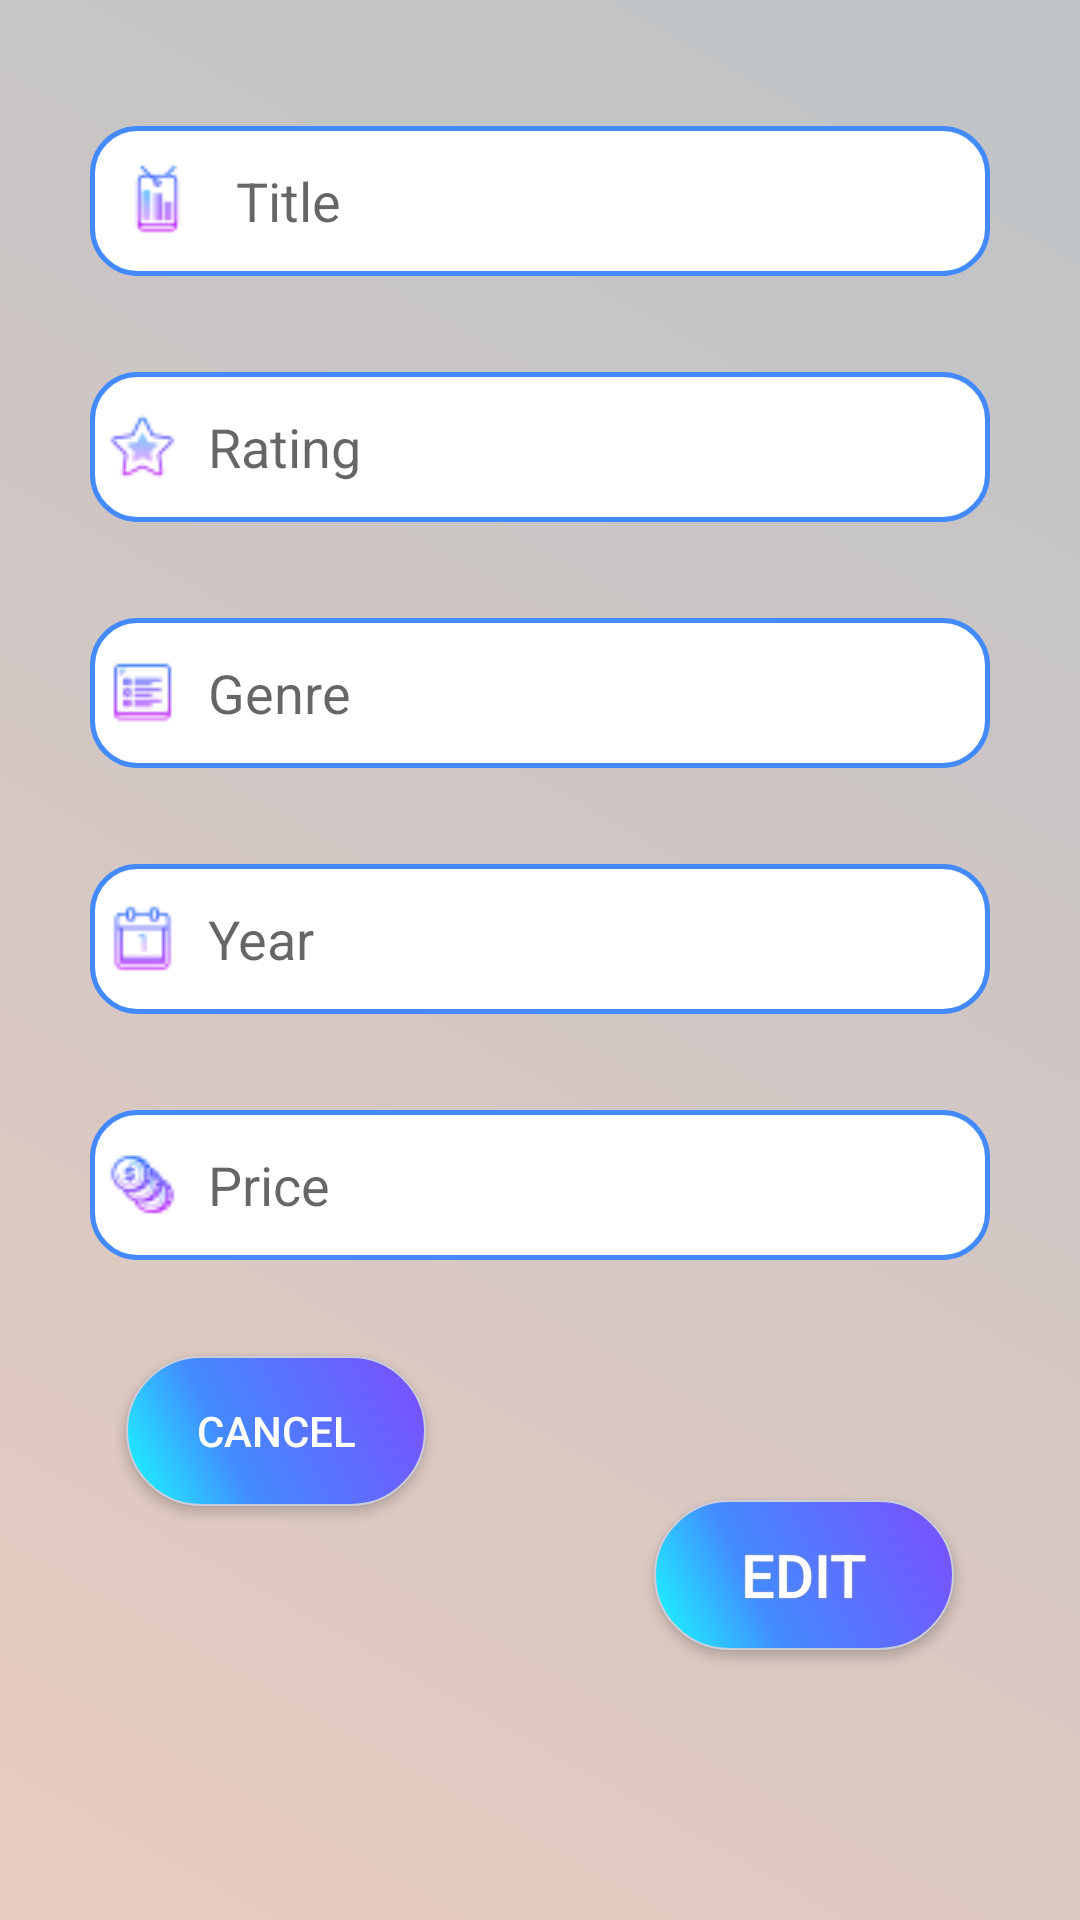

Here is an Android app screen rendered from its layout file. Give the layout XML and the strings, colors and styles it references.
<!-- AndroidManifest.xml: application theme Theme.DataBaseProject -->
<!-- res/layout/edit_dialog.xml -->
<?xml version="1.0" encoding="utf-8"?>
<androidx.constraintlayout.widget.ConstraintLayout xmlns:android="http://schemas.android.com/apk/res/android"
    xmlns:app="http://schemas.android.com/apk/res-auto"
    xmlns:tools="http://schemas.android.com/tools"
    android:layout_width="match_parent"
    android:layout_height="wrap_content"
    android:layout_margin="10dp"
    android:background="@drawable/custom_cardview"
    android:padding="10dp">

    <EditText
        android:id="@+id/Movie_Title_ET_dialog"
        android:layout_width="300dp"
        android:layout_height="50dp"
        android:layout_marginTop="32dp"
        android:background="@drawable/edit_text"
        android:drawablePadding="5dp"
        android:ems="10"
        android:hint="  Title"
        android:inputType="textPersonName"
        android:paddingStart="10dp"
        android:drawableStart="@drawable/title"
        app:layout_constraintCircleRadius="15dp"
        app:layout_constraintEnd_toEndOf="parent"
        app:layout_constraintStart_toStartOf="parent"
        app:layout_constraintTop_toTopOf="parent" />

    <EditText
        android:id="@+id/Movie_Rating_ET_dialog"
        android:layout_width="300dp"
        android:layout_height="50dp"
        android:layout_marginTop="32dp"
        android:background="@drawable/edit_text"
        android:drawablePadding="5dp"
        android:ems="10"
        android:hint=" Rating"
        android:inputType="textPersonName"
        android:paddingStart="5dp"
        android:drawableStart="@drawable/rating"
        app:layout_constraintEnd_toEndOf="parent"
        app:layout_constraintStart_toStartOf="parent"
        app:layout_constraintTop_toBottomOf="@+id/Movie_Title_ET_dialog" />

    <EditText
        android:id="@+id/Movie_Genre_ET_dialog"
        android:layout_width="300dp"
        android:layout_height="50dp"
        android:layout_marginTop="32dp"
        android:background="@drawable/edit_text"
        android:drawablePadding="5dp"
        android:ems="10"
        android:hint=" Genre"
        android:inputType="textPersonName"
        android:paddingStart="5dp"
        android:drawableStart="@drawable/genreedittext"
        app:layout_constraintEnd_toEndOf="parent"
        app:layout_constraintStart_toStartOf="parent"
        app:layout_constraintTop_toBottomOf="@+id/Movie_Rating_ET_dialog" />

    <android.widget.Button
        android:id="@+id/editButton"
        android:layout_width="100dp"
        android:layout_height="50dp"
        android:layout_marginTop="32dp"
        android:layout_marginEnd="32dp"
        android:layout_marginBottom="32dp"
        android:background="@drawable/button"
        android:shadowColor="#A8A8A8"
        android:shadowDx="0"

        android:shadowDy="0"
        android:shadowRadius="1"
        android:text="Edit"
        android:textColor="#FFFFFF"
        android:textSize="20sp"
        app:layout_constraintBottom_toBottomOf="parent"
        app:layout_constraintEnd_toEndOf="parent"
        app:layout_constraintTop_toBottomOf="@+id/Movie_Price_ET_dialog" />

    <android.widget.Button
        android:id="@+id/cancelButton"
        android:layout_width="100dp"
        android:layout_height="50dp"
        android:layout_marginStart="32dp"
        android:layout_marginTop="32dp"
        android:background="@drawable/button"
        android:text="Cancel"
        android:textColor="#FFF"
        app:layout_constraintStart_toStartOf="parent"
        app:layout_constraintTop_toBottomOf="@+id/Movie_Price_ET_dialog" />

    <EditText
        android:id="@+id/Movie_Year_ET_dialog"
        android:layout_width="300dp"
        android:layout_height="50dp"
        android:layout_marginTop="32dp"
        android:background="@drawable/edit_text"
        android:drawablePadding="5dp"
        android:ems="10"
        android:inputType="textPersonName"
        android:hint=" Year"
        android:paddingStart="5dp"
        android:drawableStart="@drawable/year"
        app:layout_constraintEnd_toEndOf="parent"
        app:layout_constraintStart_toStartOf="parent"
        app:layout_constraintTop_toBottomOf="@+id/Movie_Genre_ET_dialog" />

    <EditText
        android:id="@+id/Movie_Price_ET_dialog"
        android:layout_width="300dp"
        android:layout_height="50dp"
        android:layout_marginTop="32dp"
        android:background="@drawable/edit_text"
        android:drawablePadding="5dp"
        android:ems="10"
        android:inputType="textPersonName"
        android:hint=" Price"
        android:paddingStart="5dp"
        android:drawableStart="@drawable/price"
        app:layout_constraintEnd_toEndOf="parent"
        app:layout_constraintStart_toStartOf="parent"
        app:layout_constraintTop_toBottomOf="@+id/Movie_Year_ET_dialog" />

</androidx.constraintlayout.widget.ConstraintLayout>
<!-- resources referenced by this layout -->
<resources>
  <!-- drawable button (drawable) -->
  <?xml version="1.0" encoding="utf-8"?>
  <shape xmlns:android="http://schemas.android.com/apk/res/android" android:shape="rectangle" >
      <corners
          android:radius="35dp"
          />
      <gradient
          android:angle="45"
          android:centerX="35%"
          android:centerColor="#448AFF"
          android:startColor="#18FFFF"
          android:endColor="#7C4DFF"
          android:type="linear"
          />
      <padding
          android:left="0dp"
          android:top="0dp"
          android:right="0dp"
          android:bottom="0dp"
          />
      <size
          android:width="140dp"
          android:height="50dp"
          />
      <stroke
          android:width="0.5dp"
          android:color="#CBCED8"
          />
  </shape>
  <!-- drawable custom_cardview (drawable) -->
  <?xml version="1.0" encoding="utf-8"?>
  <shape xmlns:android="http://schemas.android.com/apk/res/android"
      android:shape="rectangle">
      <gradient
          android:startColor="#E8CBC0"
          android:endColor="#bdc3c7"
          android:angle="45"
  />
  </shape>
  <!-- drawable edit_text (drawable) -->
  <?xml version="1.0" encoding="utf-8"?>
  <selector xmlns:android="http://schemas.android.com/apk/res/android">
  
      <item android:state_pressed="true" android:state_focused="true">
          <shape>
              <solid android:color="#448AFF"/>
              <stroke
                  android:width="1.5dp"
                  android:color="#448AFF" />
              <corners
                  android:radius="15dp" />
          </shape>
      </item>
  
      <item android:state_pressed="true" android:state_focused="false">
          <shape>
              <solid android:color="#448AFF"/>
              <stroke
                  android:width="1.5dp"
                  android:color="#448AFF" />
              <corners
                  android:radius="15dp" />
          </shape>
      </item>
  
      <item android:state_pressed="false" android:state_focused="true">
          <shape>
              <solid android:color="#FFFFFF"/>
              <stroke
                  android:width="1.5dp"
                  android:color="#448AFF" />
              <corners
                  android:radius="15dp" />
          </shape>
      </item>
  
      <item android:state_pressed="false" android:state_focused="false">
          <shape xmlns:android="http://schemas.android.com/apk/res/android" >
  
              <solid android:color="#FFFFFF" />
  
              <stroke
                  android:width="1.5dp"
                  android:color="#448AFF" />
              <corners
                  android:radius="15dp"
                  />
  
  
          </shape>
      </item>
  
      <item android:state_enabled="true">
          <shape>
              <padding
                  android:left="4dp"
                  android:top="4dp"
                  android:right="4dp"
                  android:bottom="4dp"
                  />
          </shape>
      </item>
  
  </selector>
  <!-- drawable genreedittext: png bitmap (drawable, 683 bytes) -->
  <!-- drawable price: png bitmap (drawable, 1096 bytes) -->
  <!-- drawable rating: png bitmap (drawable, 941 bytes) -->
  <!-- drawable title: png bitmap (drawable, 817 bytes) -->
  <!-- drawable year: png bitmap (drawable, 766 bytes) -->
  <style name="Theme.DataBaseProject" parent="Theme.MaterialComponents.DayNight.NoActionBar">
          
          <item name="colorPrimary">@color/purple_500</item>
          <item name="colorPrimaryVariant">@color/purple_700</item>
          <item name="colorOnPrimary">@color/white</item>
          
          <item name="colorSecondary">@color/teal_200</item>
          <item name="colorSecondaryVariant">@color/teal_700</item>
          <item name="colorOnSecondary">@color/black</item>
          
          <item name="android:statusBarColor" tools:targetApi="l">?attr/colorPrimaryVariant</item>
          
      </style>
  <!-- not gathered from this repository: default colours our renderer supplied (Android Studio template values) -->
  <color name="purple_500">#FF6200EE</color>
  <color name="purple_700">#FF3700B3</color>
  <color name="teal_200">#FF03DAC5</color>
  <color name="teal_700">#FF018786</color>
  <color name="black">#FF000000</color>
  <color name="white">#FFFFFFFF</color>
</resources>
